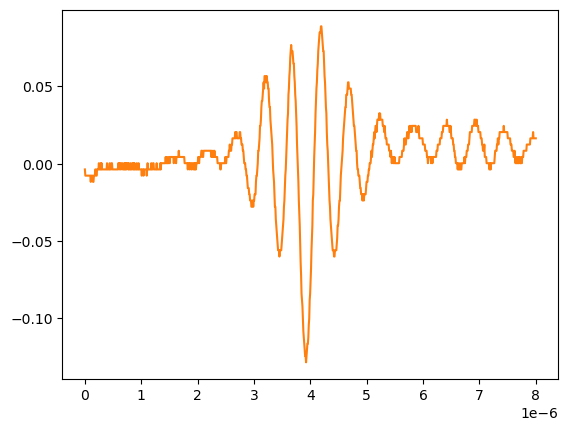

Values plotted in this chart, from the file beside it:
# KEYSIGHT TECHNOLOGIES, MSO-X 3024T, MY58262555, 07.30.2019051434
# time, 1
# 2024-09-12 15:47:21.703042
0.000000000000000000e+00, -3.758800000000000075e-03
8.008008008008007187e-09, -7.778900000000000051e-03
1.601601601601601437e-08, -7.778900000000000051e-03
2.402402402402402322e-08, -7.778900000000000051e-03
3.203203203203202875e-08, -7.778900000000000051e-03
4.004004004004003428e-08, -7.778900000000000051e-03
4.804804804804804643e-08, -7.778900000000000051e-03
5.605605605605605196e-08, -7.778900000000000051e-03
6.406406406406405750e-08, -7.778900000000000051e-03
7.207207207207206965e-08, -7.778900000000000051e-03
8.008008008008006856e-08, -7.778900000000000051e-03
8.808808808808808071e-08, -7.778900000000000051e-03
9.609609609609609286e-08, -7.778900000000000051e-03
1.041041041041040918e-07, -1.179900000000000046e-02
1.121121121121121039e-07, -7.778900000000000051e-03
1.201201201201201028e-07, -7.778900000000000051e-03
1.281281281281281150e-07, -7.778900000000000051e-03
1.361361361361361271e-07, -7.778900000000000051e-03
1.441441441441441393e-07, -1.179900000000000046e-02
1.521521521521521250e-07, -1.179900000000000046e-02
1.601601601601601371e-07, -7.778900000000000051e-03
1.681681681681681493e-07, -7.778900000000000051e-03
1.761761761761761614e-07, -7.778900000000000051e-03
1.841841841841841736e-07, -3.758800000000000075e-03
1.921921921921921857e-07, -3.758800000000000075e-03
2.002002002002001714e-07, -7.778900000000000051e-03
2.082082082082081836e-07, -7.778900000000000051e-03
2.162162162162161957e-07, -3.758800000000000075e-03
2.242242242242242079e-07, -3.758800000000000075e-03
2.322322322322322200e-07, -3.758800000000000075e-03
2.402402402402402057e-07, -3.758800000000000075e-03
2.482482482482482178e-07, 2.613070000000000106e-04
2.562562562562562300e-07, -3.758800000000000075e-03
2.642642642642642421e-07, -3.758800000000000075e-03
2.722722722722722543e-07, -3.758800000000000075e-03
2.802802802802802664e-07, 2.613070000000000106e-04
2.882882882882882786e-07, -3.758800000000000075e-03
2.962962962962962907e-07, 2.613070000000000106e-04
3.043043043043042499e-07, -3.758800000000000075e-03
3.123123123123122621e-07, -3.758800000000000075e-03
3.203203203203202742e-07, -3.758800000000000075e-03
3.283283283283282864e-07, -3.758800000000000075e-03
3.363363363363362985e-07, -3.758800000000000075e-03
3.443443443443443107e-07, -3.758800000000000075e-03
3.523523523523523228e-07, -3.758800000000000075e-03
3.603603603603603350e-07, -3.758800000000000075e-03
3.683683683683683471e-07, -3.758800000000000075e-03
3.763763763763763593e-07, -3.758800000000000075e-03
3.843843843843843714e-07, -3.758800000000000075e-03
3.923923923923923307e-07, 2.613070000000000106e-04
4.004004004004003428e-07, -3.758800000000000075e-03
4.084084084084083550e-07, -3.758800000000000075e-03
4.164164164164163671e-07, -3.758800000000000075e-03
4.244244244244243793e-07, -3.758800000000000075e-03
4.324324324324323914e-07, -3.758800000000000075e-03
4.404404404404404036e-07, 2.613070000000000106e-04
4.484484484484484157e-07, -3.758800000000000075e-03
4.564564564564564279e-07, -3.758800000000000075e-03
... 942 more rows
